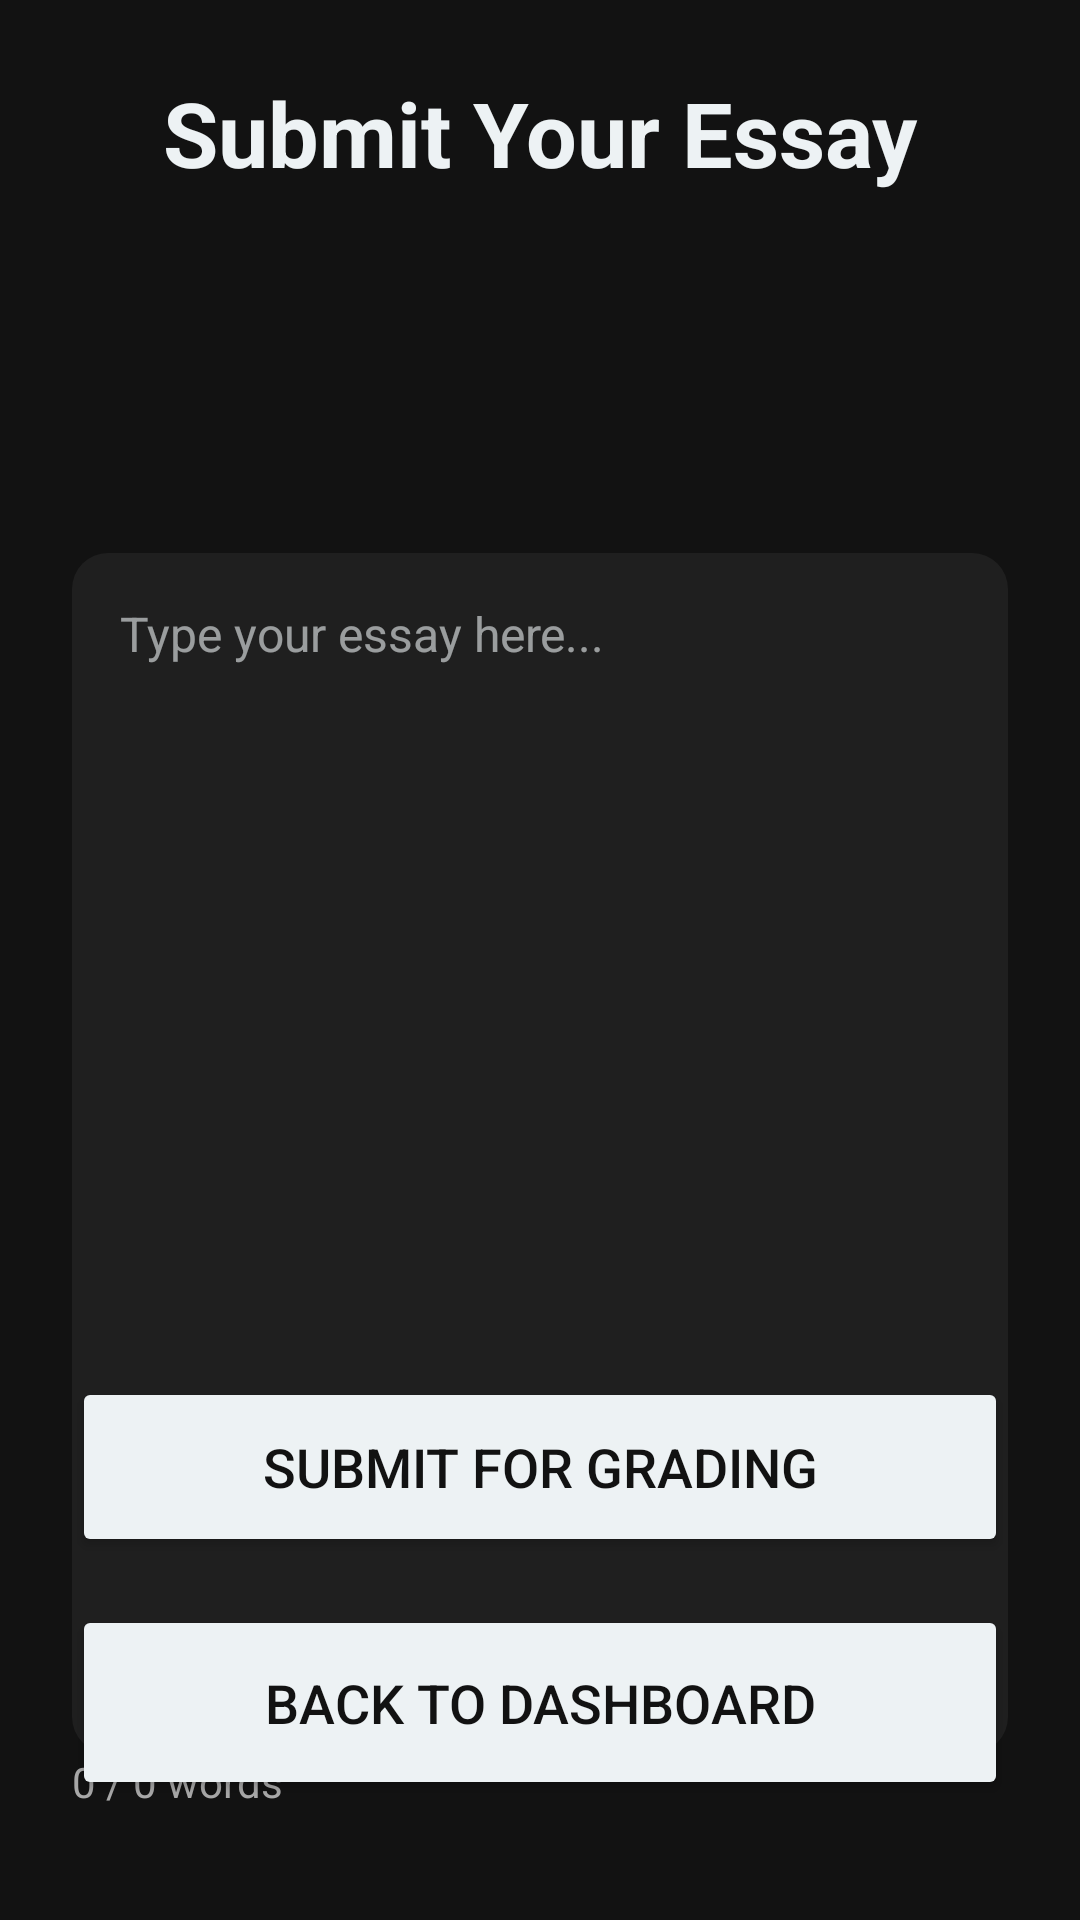

Produce the Android XML layout that renders to this screen, including the resource entries it uses.
<!-- AndroidManifest.xml: application theme Theme.EssayGrader -->
<!-- res/layout/activity_submit.xml -->
<androidx.constraintlayout.widget.ConstraintLayout xmlns:android="http://schemas.android.com/apk/res/android"
    xmlns:app="http://schemas.android.com/apk/res-auto"
    android:layout_width="match_parent"
    android:layout_height="match_parent"
    android:background="#121212"
    android:padding="24dp">

    <TextView
        android:id="@+id/tvTitle"
        android:layout_width="wrap_content"
        android:layout_height="wrap_content"
        android:text="Submit Your Essay"
        android:textColor="#EDF2F4"
        android:textSize="30sp"
        android:textStyle="bold"
        app:layout_constraintTop_toTopOf="parent"
        app:layout_constraintStart_toStartOf="parent"
        app:layout_constraintEnd_toEndOf="parent" />

    <EditText
        android:id="@+id/etEssayText"
        android:layout_width="0dp"
        android:layout_height="400dp"
        android:layout_marginTop="120dp"
        android:background="@drawable/input_field_bg"
        android:gravity="top|start"
        android:hint="Type your essay here..."
        android:padding="16dp"
        android:textColor="#EDF2F4"
        android:textColorHint="#99EDF2F4"
        android:textSize="16sp"
        app:layout_constraintEnd_toEndOf="parent"
        app:layout_constraintHorizontal_bias="1.0"
        app:layout_constraintStart_toStartOf="parent"
        app:layout_constraintTop_toBottomOf="@id/tvTitle" />

    <TextView
        android:id="@+id/tvWordLimit"
        android:layout_width="wrap_content"
        android:layout_height="wrap_content"
        android:text="0 / 0 words"
        android:textColor="#A9A9A9"
        android:textSize="14sp"
        android:layout_marginBottom="16dp"
        app:layout_constraintTop_toBottomOf="@id/etEssayText"
        app:layout_constraintStart_toStartOf="parent" />

    <Button
        android:id="@+id/btnUploadFile"
        android:layout_width="0dp"
        android:layout_height="60dp"
        android:layout_marginTop="28dp"
        android:layout_marginBottom="16dp"
        android:backgroundTint="#EDF2F4"
        android:text="Upload Essay File"
        android:textColor="#121212"
        android:textSize="18sp"
        app:layout_constraintBottom_toTopOf="@+id/btnSubmitEssay"
        app:layout_constraintEnd_toEndOf="parent"
        app:layout_constraintHorizontal_bias="0.0"
        app:layout_constraintStart_toStartOf="parent"
        app:layout_constraintTop_toBottomOf="@id/etEssayText"
        app:layout_constraintVertical_bias="1.0" />

    <Button
        android:id="@+id/btnSubmitEssay"
        android:layout_width="0dp"
        android:layout_height="60dp"
        android:layout_marginBottom="16dp"
        android:backgroundTint="#EDF2F4"
        android:text="Submit for Grading"
        android:textColor="#121212"
        android:textSize="18sp"
        app:layout_constraintBottom_toTopOf="@+id/btnBackToDashboard"
        app:layout_constraintEnd_toEndOf="parent"
        app:layout_constraintHorizontal_bias="0.0"
        app:layout_constraintStart_toStartOf="parent" />

    <Button
        android:id="@+id/btnBackToDashboard"
        android:layout_width="0dp"
        android:layout_height="65dp"
        android:layout_marginBottom="16dp"
        android:backgroundTint="#EDF2F4"
        android:text="Back to Dashboard"
        android:textColor="#121212"
        android:textSize="18sp"
        app:layout_constraintBottom_toBottomOf="parent"
        app:layout_constraintEnd_toEndOf="parent"
        app:layout_constraintStart_toStartOf="parent" />

</androidx.constraintlayout.widget.ConstraintLayout>
<!-- resources referenced by this layout -->
<resources>
  <!-- drawable input_field_bg (drawable) -->
  <shape xmlns:android="http://schemas.android.com/apk/res/android">
      <solid android:color="#1F1F1F" />
      <corners android:radius="12dp" />
      <padding
          android:left="12dp"
          android:top="12dp"
          android:right="12dp"
          android:bottom="12dp" />
  </shape>
  <style name="Theme.EssayGrader" parent="Base.Theme.EssayGrader" />
  <style name="Base.Theme.EssayGrader" parent="Theme.Material3.DayNight.NoActionBar">
          
          
      </style>
</resources>
